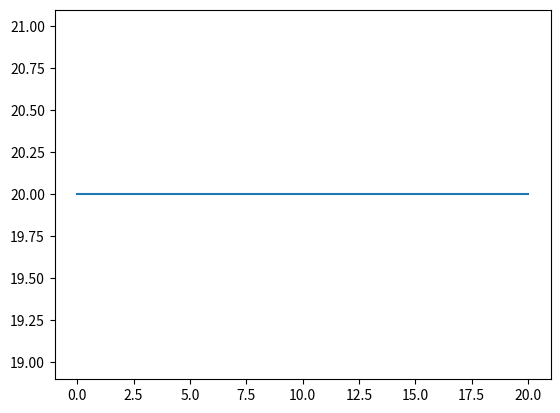

Generate this figure with matplotlib: (Note: this script raises an exception after producing the figure.)
import numpy as np
import matplotlib.pyplot as plt


class Speedometer:
    def __init__(self):
        self.bias = 1 + (np.random.random()-0.5)*0.1
        print("Speedometer bias: ", self.bias)

    def measurement(self, x_dot):
        # Speedometer measurement model
        # consider speeds from 0 to 120 km/h
        sigma_nu = 0.01*120  # km/h
        sigma_nu = sigma_nu/3.6  # m/s
        nu = np.random.randn()*sigma_nu
        return self.bias*x_dot + nu


class GPS:
    def __init__(self):
        pass

    def measurement(self, x):
        # "autonomous civilian GPS horizontal position fixes
        #  are typically accurate to about 15 meters "  - Wikipedia
        # entao 2*sigma = 15m
        sigma_nu = 15.0/2  # m
        nu = np.random.randn()*sigma_nu
        return x + nu


def msq_error(x, y):
    return sum((x-y)**2)/len(x)


if __name__ == "__main__":
    t = np.linspace(0, 20, 100)  # time
    x_dot = 20*np.ones(len(t))  # m/s
    x = t*x_dot  # position (m)

    # speed
    plt.plot(t, x_dot)
    speedometer = Speedometer()
    y_dot = [speedometer.speed(i) for i in x_dot]
    plt.plot(t, y_dot)
    msqerror = np.sqrt(msq_error(x_dot, y_dot))
    avgerror = np.average(y_dot-x_dot)
    print(f"Sqrt of MSq speed error: {msqerror:.2f} m/s")
    print(f"Average error: {avgerror:.2f} m/s")
    plt.show()

    # position
    y = [gps_measurement(i) for i in x]
    plt.plot(t, x)
    plt.plot(t, y)
    plt.show()
    msqerror = np.sqrt(msq_error(x, y))
    avgerror = np.average(y-x)
    print(f"Sqrt of MSq  GPS error: {msqerror:.2f} m/s")
    print(f"Average GPS error: {avgerror:.2f} m/s")
